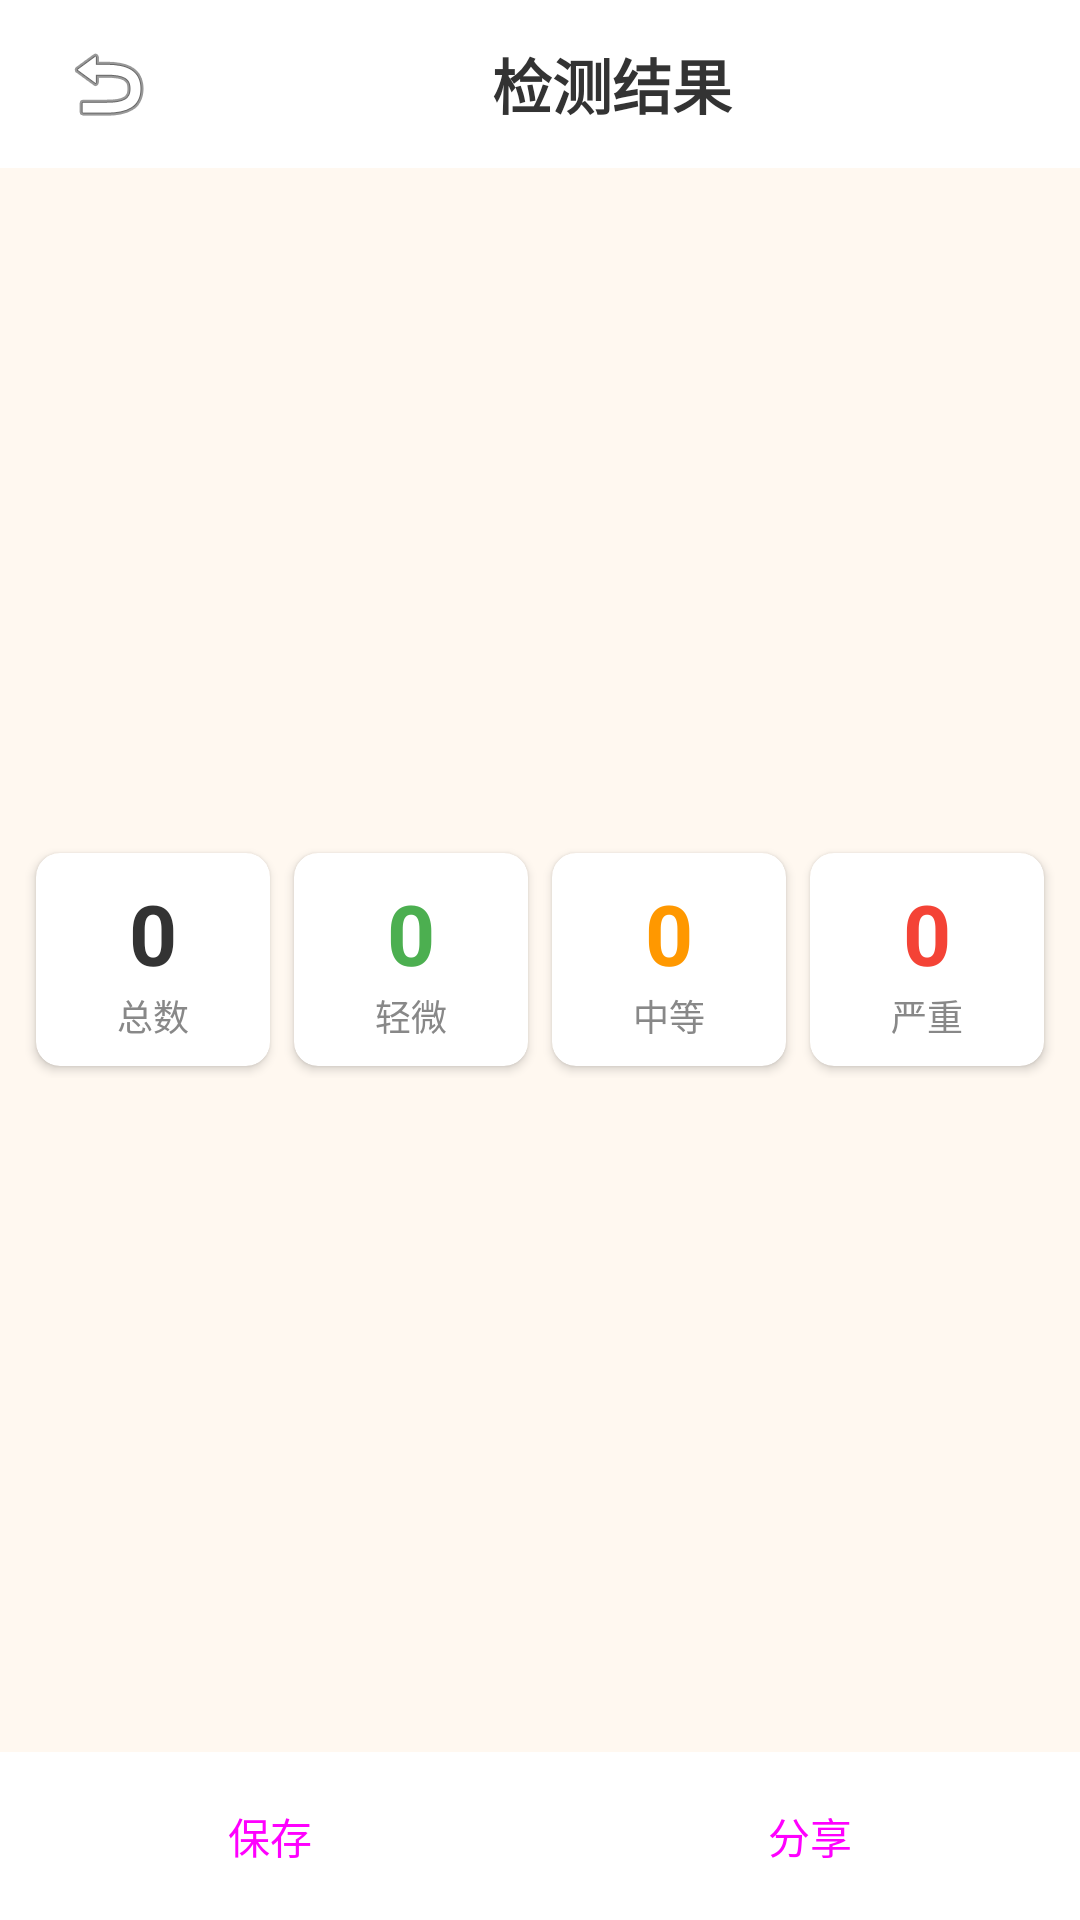

Android layout source for this screen:
<!-- AndroidManifest.xml: application theme Theme.AncientGuard -->
<!-- res/layout/fragment_result.xml -->
<?xml version="1.0" encoding="utf-8"?>
<LinearLayout
    xmlns:android="http://schemas.android.com/apk/res/android"
    android:layout_width="match_parent"
    android:layout_height="match_parent"
    android:orientation="vertical"
    android:background="@color/paper_bg">

    <LinearLayout
        android:layout_width="match_parent"
        android:layout_height="56dp"
        android:gravity="center_vertical"
        android:paddingHorizontal="12dp"
        android:background="@color/card_bg">
        <ImageButton
            android:id="@+id/btnBack"
            android:layout_width="48dp"
            android:layout_height="48dp"
            android:src="@android:drawable/ic_menu_revert"
            android:contentDescription="返回"
            android:background="?attr/selectableItemBackgroundBorderless" />
        <TextView
            android:layout_width="0dp"
            android:layout_height="wrap_content"
            android:layout_weight="1"
            android:text="检测结果"
            android:textSize="20sp"
            android:textColor="@color/ink_black"
            android:textStyle="bold"
            android:gravity="center" />
    </LinearLayout>

    <ImageView
        android:id="@+id/ivResult"
        android:layout_width="match_parent"
        android:layout_height="0dp"
        android:layout_weight="2"
        android:scaleType="fitCenter"
        android:adjustViewBounds="true" />

    <LinearLayout
        android:id="@+id/statsRow"
        android:layout_width="match_parent"
        android:layout_height="wrap_content"
        android:orientation="horizontal"
        android:padding="8dp"
        android:gravity="center">

        <androidx.cardview.widget.CardView
            android:layout_width="0dp"
            android:layout_height="wrap_content"
            android:layout_weight="1"
            android:layout_margin="4dp"
            app:cardCornerRadius="8dp"
            app:cardElevation="2dp"
            xmlns:app="http://schemas.android.com/apk/res-auto">
            <LinearLayout
                android:layout_width="match_parent"
                android:layout_height="wrap_content"
                android:orientation="vertical"
                android:gravity="center"
                android:padding="8dp">
                <TextView
                    android:id="@+id/tvTotalCount"
                    android:layout_width="wrap_content"
                    android:layout_height="wrap_content"
                    android:textSize="28sp"
                    android:textStyle="bold"
                    android:textColor="@color/ink_black"
                    android:text="0" />
                <TextView
                    android:layout_width="wrap_content"
                    android:layout_height="wrap_content"
                    android:text="@string/label_total"
                    android:textSize="12sp"
                    android:textColor="#888888" />
            </LinearLayout>
        </androidx.cardview.widget.CardView>

        <androidx.cardview.widget.CardView
            android:layout_width="0dp"
            android:layout_height="wrap_content"
            android:layout_weight="1"
            android:layout_margin="4dp"
            app:cardCornerRadius="8dp"
            app:cardElevation="2dp"
            xmlns:app="http://schemas.android.com/apk/res-auto">
            <LinearLayout
                android:layout_width="match_parent"
                android:layout_height="wrap_content"
                android:orientation="vertical"
                android:gravity="center"
                android:padding="8dp">
                <TextView
                    android:id="@+id/tvMildCount"
                    android:layout_width="wrap_content"
                    android:layout_height="wrap_content"
                    android:textSize="28sp"
                    android:textStyle="bold"
                    android:textColor="@color/severity_mild"
                    android:text="0" />
                <TextView
                    android:layout_width="wrap_content"
                    android:layout_height="wrap_content"
                    android:text="@string/label_mild"
                    android:textSize="12sp"
                    android:textColor="#888888" />
            </LinearLayout>
        </androidx.cardview.widget.CardView>

        <androidx.cardview.widget.CardView
            android:layout_width="0dp"
            android:layout_height="wrap_content"
            android:layout_weight="1"
            android:layout_margin="4dp"
            app:cardCornerRadius="8dp"
            app:cardElevation="2dp"
            xmlns:app="http://schemas.android.com/apk/res-auto">
            <LinearLayout
                android:layout_width="match_parent"
                android:layout_height="wrap_content"
                android:orientation="vertical"
                android:gravity="center"
                android:padding="8dp">
                <TextView
                    android:id="@+id/tvMediumCount"
                    android:layout_width="wrap_content"
                    android:layout_height="wrap_content"
                    android:textSize="28sp"
                    android:textStyle="bold"
                    android:textColor="@color/severity_medium"
                    android:text="0" />
                <TextView
                    android:layout_width="wrap_content"
                    android:layout_height="wrap_content"
                    android:text="@string/label_medium"
                    android:textSize="12sp"
                    android:textColor="#888888" />
            </LinearLayout>
        </androidx.cardview.widget.CardView>

        <androidx.cardview.widget.CardView
            android:layout_width="0dp"
            android:layout_height="wrap_content"
            android:layout_weight="1"
            android:layout_margin="4dp"
            app:cardCornerRadius="8dp"
            app:cardElevation="2dp"
            xmlns:app="http://schemas.android.com/apk/res-auto">
            <LinearLayout
                android:layout_width="match_parent"
                android:layout_height="wrap_content"
                android:orientation="vertical"
                android:gravity="center"
                android:padding="8dp">
                <TextView
                    android:id="@+id/tvSevereCount"
                    android:layout_width="wrap_content"
                    android:layout_height="wrap_content"
                    android:textSize="28sp"
                    android:textStyle="bold"
                    android:textColor="@color/severity_severe"
                    android:text="0" />
                <TextView
                    android:layout_width="wrap_content"
                    android:layout_height="wrap_content"
                    android:text="@string/label_severe"
                    android:textSize="12sp"
                    android:textColor="#888888" />
            </LinearLayout>
        </androidx.cardview.widget.CardView>
    </LinearLayout>

    <androidx.recyclerview.widget.RecyclerView
        android:id="@+id/rvDamages"
        android:layout_width="match_parent"
        android:layout_height="0dp"
        android:layout_weight="2"
        android:clipToPadding="false"
        android:padding="8dp" />

    <LinearLayout
        android:layout_width="match_parent"
        android:layout_height="56dp"
        android:gravity="center"
        android:orientation="horizontal"
        android:background="@color/card_bg">
        <Button
            android:id="@+id/btnSave"
            android:layout_width="0dp"
            android:layout_height="wrap_content"
            android:layout_weight="1"
            android:layout_marginHorizontal="8dp"
            android:text="@string/save"
            style="@style/Widget.Material3.Button.TonalButton" />
        <Button
            android:id="@+id/btnShare"
            android:layout_width="0dp"
            android:layout_height="wrap_content"
            android:layout_weight="1"
            android:layout_marginHorizontal="8dp"
            android:text="@string/share"
            style="@style/Widget.Material3.Button.TonalButton" />
    </LinearLayout>
</LinearLayout>
<!-- resources referenced by this layout -->
<resources>
  <color name="card_bg">#FFFFFF</color>
  <color name="ink_black">#333333</color>
  <color name="paper_bg">#FFF8F0</color>
  <color name="severity_medium">#FF9800</color>
  <color name="severity_mild">#4CAF50</color>
  <color name="severity_severe">#F44336</color>
  <string name="label_medium">中等</string>
  <string name="label_mild">轻微</string>
  <string name="label_severe">严重</string>
  <string name="label_total">总数</string>
  <string name="save">保存</string>
  <string name="share">分享</string>
  <style name="Theme.AncientGuard" parent="Theme.Material3.Light.NoActionBar">
          <item name="colorPrimary">@color/cinnabar_red</item>
          <item name="colorOnPrimary">@color/card_bg</item>
          <item name="colorSurface">@color/paper_bg</item>
          <item name="colorOnSurface">@color/ink_black</item>
      </style>
  <color name="cinnabar_red">#CC3333</color>
</resources>
